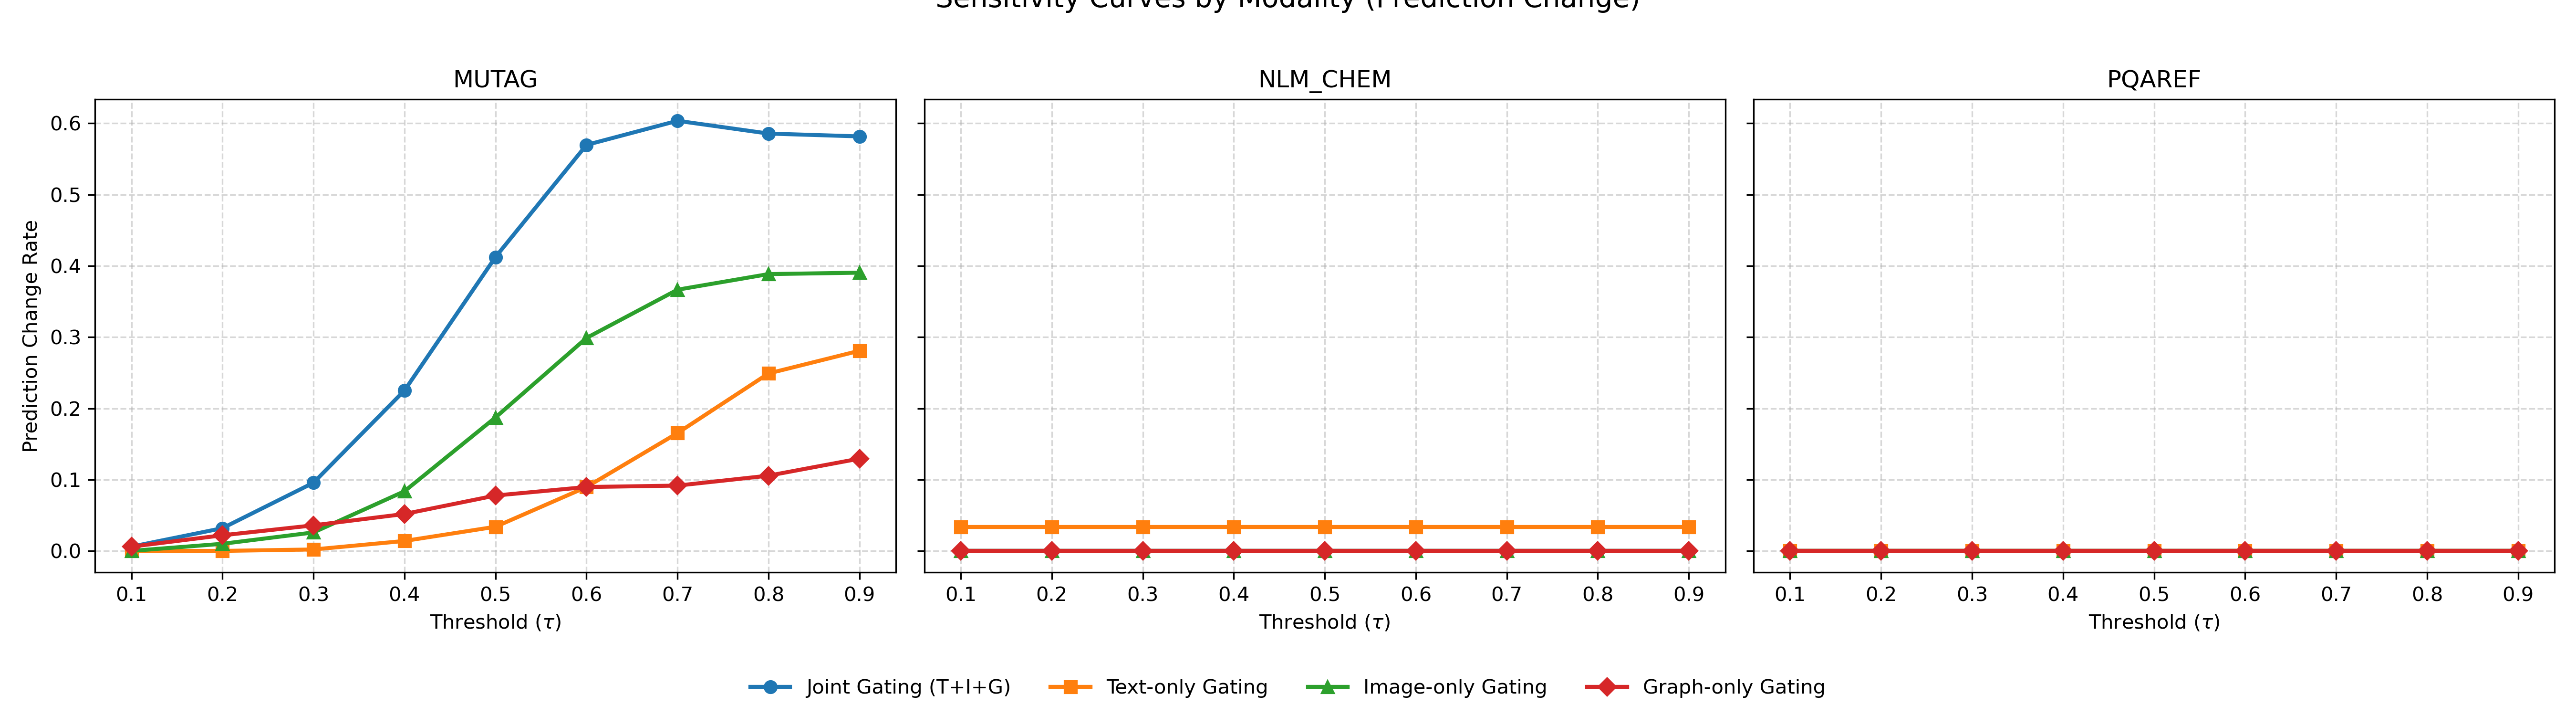

The table this chart was drawn from, first rows:
dataset, tau, mode, change_rate
mutag, 0.1, joint, 0.005976
mutag, 0.1, text, 0.0
mutag, 0.1, image, 0.0
mutag, 0.1, graph, 0.005976
mutag, 0.2, joint, 0.03187
mutag, 0.2, text, 0.0
mutag, 0.2, image, 0.00996
mutag, 0.2, graph, 0.02191
mutag, 0.3, joint, 0.09562
mutag, 0.3, text, 0.001992
mutag, 0.3, image, 0.0259
mutag, 0.3, graph, 0.03586
mutag, 0.4, joint, 0.2251
mutag, 0.4, text, 0.01394
mutag, 0.4, image, 0.08367
mutag, 0.4, graph, 0.05179
mutag, 0.5, joint, 0.4124
mutag, 0.5, text, 0.03386
mutag, 0.5, image, 0.1873
mutag, 0.5, graph, 0.07769
mutag, 0.6, joint, 0.5697
mutag, 0.6, text, 0.08964
mutag, 0.6, image, 0.2988
mutag, 0.6, graph, 0.08964
mutag, 0.7, joint, 0.6036
mutag, 0.7, text, 0.1653
mutag, 0.7, image, 0.3665
mutag, 0.7, graph, 0.09163
mutag, 0.8, joint, 0.5857
mutag, 0.8, text, 0.249
mutag, 0.8, image, 0.3884
mutag, 0.8, graph, 0.1056
mutag, 0.9, joint, 0.5817
mutag, 0.9, text, 0.2809
mutag, 0.9, image, 0.3904
mutag, 0.9, graph, 0.1295
nlm_chem, 0.1, joint, 0.0
nlm_chem, 0.1, text, 0.03333
nlm_chem, 0.1, image, 0.0
nlm_chem, 0.1, graph, 0.0
nlm_chem, 0.2, joint, 0.0
nlm_chem, 0.2, text, 0.03333
nlm_chem, 0.2, image, 0.0
nlm_chem, 0.2, graph, 0.0
nlm_chem, 0.3, joint, 0.0
nlm_chem, 0.3, text, 0.03333
nlm_chem, 0.3, image, 0.0
nlm_chem, 0.3, graph, 0.0
nlm_chem, 0.4, joint, 0.0
nlm_chem, 0.4, text, 0.03333
nlm_chem, 0.4, image, 0.0
nlm_chem, 0.4, graph, 0.0
nlm_chem, 0.5, joint, 0.0
nlm_chem, 0.5, text, 0.03333
nlm_chem, 0.5, image, 0.0
nlm_chem, 0.5, graph, 0.0
nlm_chem, 0.6, joint, 0.0
nlm_chem, 0.6, text, 0.03333
nlm_chem, 0.6, image, 0.0
nlm_chem, 0.6, graph, 0.0
... 48 more rows
